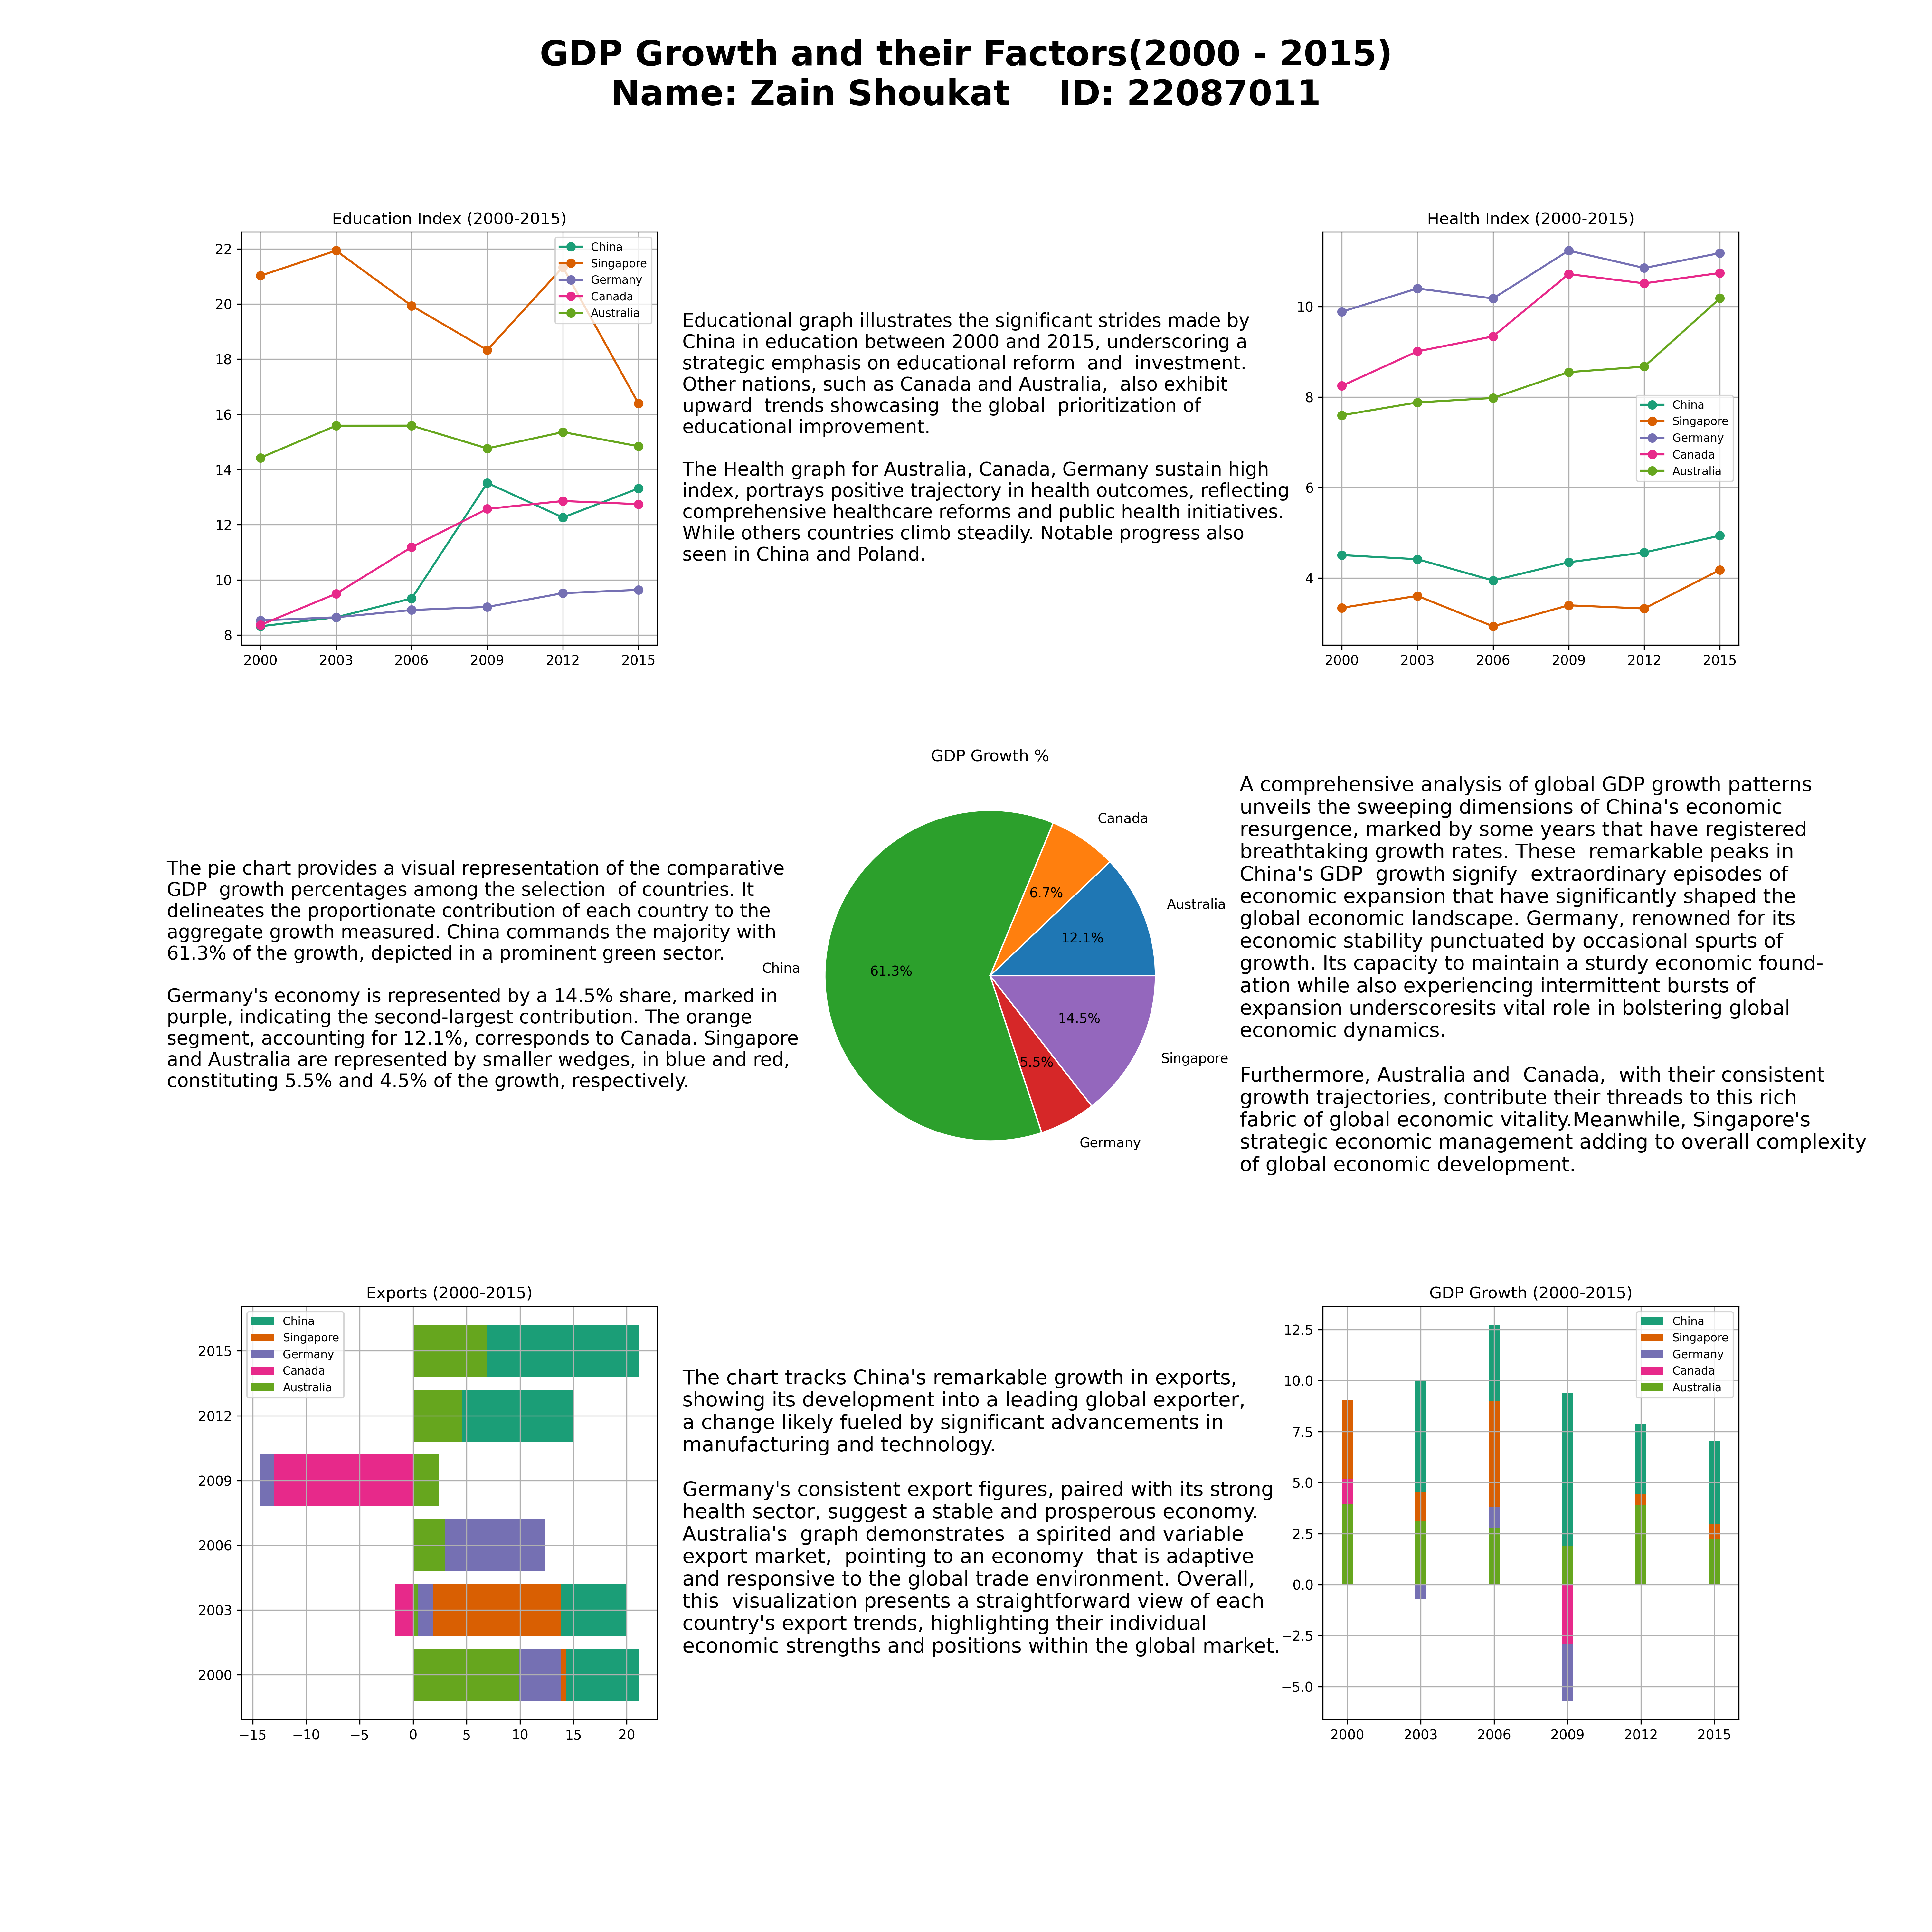

Write the Python code that produced this figure.
from ctypes import alignment
import pandas as pd
import matplotlib.pyplot as plt
from matplotlib.gridspec import GridSpec

# Load the dataset
file_path = 'dataset1.xlsx'
xls = pd.ExcelFile(file_path)

# Define the list of selected countries
selected_countries = ['China', 'Singapore', 'Germany', 'Canada', 'Australia']

# Load data from the provided Excel file sheets
education_df = pd.read_excel(xls, sheet_name='Education')
health_df = pd.read_excel(xls, sheet_name='Health')
exports_df = pd.read_excel(xls, sheet_name='Exports')
gdp_growth_df = pd.read_excel(xls, sheet_name='GDP Growth')
gdp_current_df = pd.read_excel(xls, sheet_name='Current GDP')

# Filter the data for the selected countries and pivot for easier plotting
def prepare_data(df, index_name):
    filtered_df = df[df['Country Name'].isin(selected_countries)]
    return filtered_df.melt(id_vars='Country Name', var_name='Year', value_name=index_name)

# Convert Year to string and filter based on the years of interest
years_of_interest = [str(year) for year in range(2000, 2016, 3)]
def filter_years(df):
    df['Year'] = df['Year'].astype(str)
    return df[df['Year'].isin(years_of_interest)]

# Prepare the data
education_pivot = filter_years(prepare_data(education_df, 'Education Index'))
health_pivot = filter_years(prepare_data(health_df, 'Health Index'))
exports_pivot = filter_years(prepare_data(exports_df, 'Exports'))
gdp_growth_pivot = filter_years(prepare_data(gdp_growth_df, 'GDP Growth'))

# Define the plotting function with modified legend size
def plot_line_chart(df, index_name, ax, colors):
    for i, country in enumerate(selected_countries):
        country_data = df[df['Country Name'] == country]
        ax.plot(country_data['Year'], country_data[index_name], marker='o', label=country, color=colors[i])
    ax.set_title(f'{index_name} (2000-2015)')
    ax.legend(fontsize='small')  # Adjusted legend font size
    ax.grid(True)

# New function for plotting the horizontal bar chart
def plot_horizontal_bar_chart(df, index_name, ax, colors):
    for i, country in enumerate(selected_countries):
        country_data = df[df['Country Name'] == country]
        ax.barh(country_data['Year'], country_data[index_name], color=colors[i], label=country, align='center')
    ax.set_title(f'{index_name} (2000-2015)')
    ax.legend(fontsize='small')
    ax.grid(True)

# Create a figure with an overall GridSpec
fig = plt.figure(figsize=(20, 20))

# Create a top area for the title, name, and ID
fig.suptitle('GDP Growth and their Factors(2000 - 2015)\nName: Zain Shoukat    ID: 22087011', ha='center',fontsize=26, weight='bold')

# Creating a 3x3 grid layout for the visualizations and text blocks below the title
main_gs = GridSpec(3, 3, figure=fig, hspace=0.3, wspace=0.3)
colors_palette = plt.cm.Dark2(range(len(selected_countries)))

# First Visualization - Education Index
ax1 = fig.add_subplot(main_gs[0, 0])
plot_line_chart(education_pivot, 'Education Index', ax1, colors_palette)

# Second Visualization - Health Index
ax3 = fig.add_subplot(main_gs[0, 2])
plot_line_chart(health_pivot, 'Health Index', ax3, colors_palette)

# Text - Education & Health Index
text = '''
Educational graph illustrates the significant strides made by
China in education between 2000 and 2015, underscoring a
strategic emphasis on educational reform  and  investment.
Other nations, such as Canada and Australia,  also exhibit
upward  trends showcasing  the global  prioritization of
educational improvement.

The Health graph for Australia, Canada, Germany sustain high
index, portrays positive trajectory in health outcomes, reflecting
comprehensive healthcare reforms and public health initiatives.
While others countries climb steadily. Notable progress also
seen in China and Poland.
'''

text_ax = plt.subplot(main_gs[0, 1])
text_ax.text(-0.24, 0.50, text, fontsize=14, ha='left', va='center',color='black')
text_ax.tick_params(length=0, width=0)
text_ax.set_facecolor('none')
text_ax.set_xticklabels([])
text_ax.set_yticklabels([])
text_ax.spines['top'].set_visible(False)
text_ax.spines['bottom'].set_visible(False)
text_ax.spines['left'].set_visible(False)
text_ax.spines['right'].set_visible(False) 

# Filter the GDP data for the selected countries and calculate growth percentage
gdp_selected = gdp_current_df[gdp_current_df['Country Name'].isin(selected_countries)].copy()
gdp_selected.loc[:, 'Growth_2000_2020'] = ((gdp_selected['2020'] - gdp_selected['2000']) / gdp_selected['2000']) * 100
gdp_growth_percentage = gdp_selected[['Country Name', 'Growth_2000_2020']]

# Visualization - Pie Chart for GDP Growth
ax5 = fig.add_subplot(main_gs[1, 1])
ax5.pie(gdp_growth_percentage['Growth_2000_2020'], labels=gdp_growth_percentage['Country Name'], autopct='%1.1f%%', labeldistance=1.15, wedgeprops = { 'linewidth' : 1, 'edgecolor' : 'white' })
ax5.set_title('GDP Growth %')
ax5.axis('off')

# Text - Pie Chart
text = '''
The pie chart provides a visual representation of the comparative
GDP  growth percentages among the selection  of countries. It 
delineates the proportionate contribution of each country to the
aggregate growth measured. China commands the majority with
61.3% of the growth, depicted in a prominent green sector.

Germany's economy is represented by a 14.5% share, marked in
purple, indicating the second-largest contribution. The orange
segment, accounting for 12.1%, corresponds to Canada. Singapore
and Australia are represented by smaller wedges, in blue and red,
constituting 5.5% and 4.5% of the growth, respectively. 
'''
text_ax = plt.subplot(main_gs[1, 0])
text_ax.text(-0.18,0.50, text, fontsize=14, ha='left', va='center', color='black')
text_ax.tick_params(length=0, width=0)
text_ax.set_facecolor('none')
text_ax.set_xticklabels([])
text_ax.set_yticklabels([])
text_ax.spines['top'].set_visible(False)
text_ax.spines['bottom'].set_visible(False)
text_ax.spines['left'].set_visible(False)
text_ax.spines['right'].set_visible(False) 
 
# Visualization - Exports (Horizontal Bar Graph)
ax7 = fig.add_subplot(main_gs[2, 0])
plot_horizontal_bar_chart(exports_pivot, 'Exports', ax7, colors_palette)


# Text - Exports (Horizental Bar Graph)
text = '''
The chart tracks China's remarkable growth in exports,
showing its development into a leading global exporter,
a change likely fueled by significant advancements in
manufacturing and technology.

Germany's consistent export figures, paired with its strong
health sector, suggest a stable and prosperous economy.
Australia's  graph demonstrates  a spirited and variable
export market,  pointing to an economy  that is adaptive
and responsive to the global trade environment. Overall,
this  visualization presents a straightforward view of each
country's export trends, highlighting their individual
economic strengths and positions within the global market.
'''

text_ax = plt.subplot(main_gs[2, 1])
text_ax.text(-0.24, 0.50, text, fontsize=15, ha='left', va='center',color='black')
text_ax.tick_params(length=0, width=0)
text_ax.set_facecolor('none')
text_ax.set_xticklabels([])
text_ax.set_yticklabels([])
text_ax.spines['top'].set_visible(False)
text_ax.spines['bottom'].set_visible(False)
text_ax.spines['left'].set_visible(False)
text_ax.spines['right'].set_visible(False) 


 
# Visualization - GDP Growth (Bar Chart)
ax9 = fig.add_subplot(main_gs[2, 2])
for i, country in enumerate(selected_countries):
    country_data = gdp_growth_pivot[gdp_growth_pivot['Country Name'] == country]
    ax9.bar(country_data['Year'], country_data['GDP Growth'], color=colors_palette[i], label=country, width=0.15, align='center')
ax9.set_title('GDP Growth (2000-2015)')
ax9.legend(fontsize='small')
ax9.grid(True)

# Text - GDP Growth (Bar Chart)
text = '''
A comprehensive analysis of global GDP growth patterns
unveils the sweeping dimensions of China's economic
resurgence, marked by some years that have registered
breathtaking growth rates. These  remarkable peaks in
China's GDP  growth signify  extraordinary episodes of
economic expansion that have significantly shaped the
global economic landscape. Germany, renowned for its
economic stability punctuated by occasional spurts of
growth. Its capacity to maintain a sturdy economic found-
ation while also experiencing intermittent bursts of
expansion underscoresits vital role in bolstering global
economic dynamics.

Furthermore, Australia and  Canada,  with their consistent
growth trajectories, contribute their threads to this rich
fabric of global economic vitality.Meanwhile, Singapore's
strategic economic management adding to overall complexity
of global economic development.
'''

text_ax = plt.subplot(main_gs[1, 2])
text_ax.text(-0.20,0.50, text, fontsize=15, ha='left', va='center', color='black')
text_ax.tick_params(length=0, width=0)
text_ax.set_facecolor('none')
text_ax.set_xticklabels([])
text_ax.set_yticklabels([])
text_ax.spines['top'].set_visible(False)
text_ax.spines['bottom'].set_visible(False)
text_ax.spines['left'].set_visible(False)
text_ax.spines['right'].set_visible(False) 


# Save the figure
plt.savefig('22087011.png', dpi=300)